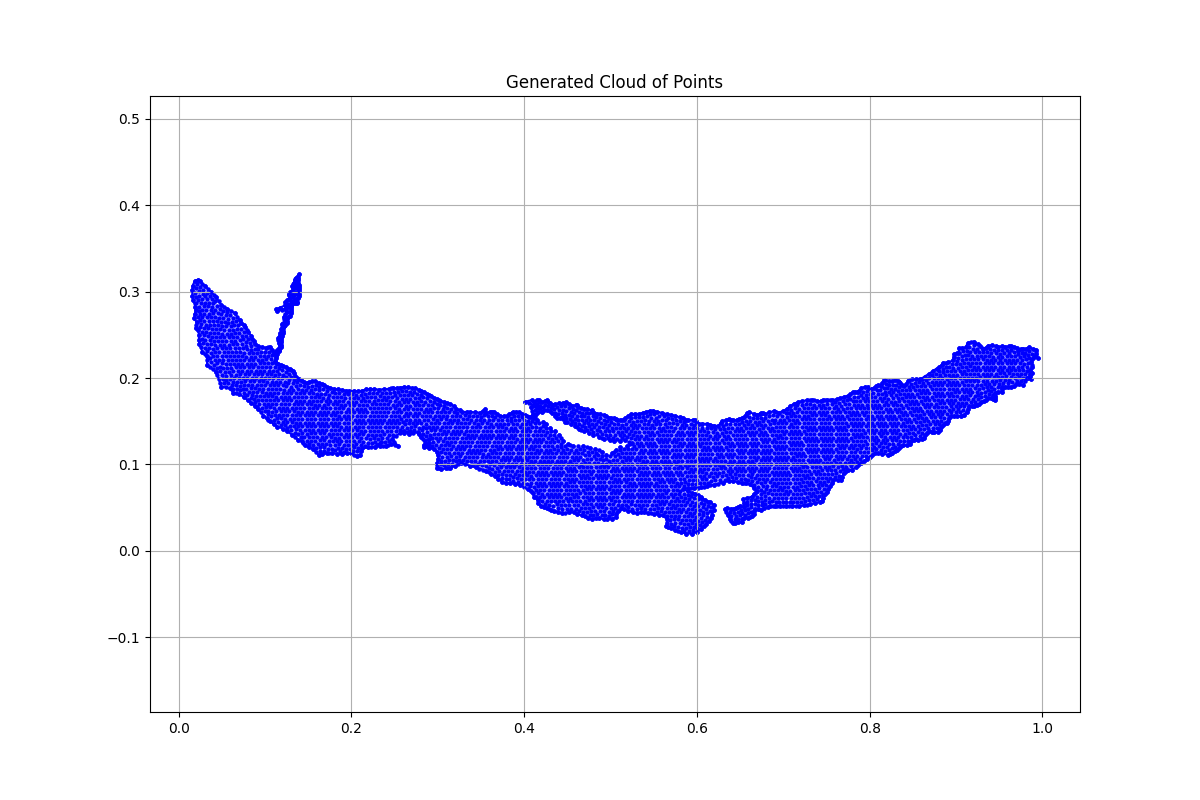

Data behind this chart, as committed beside it:
x, y, region, boundary_flag
0.02465, 0.3122, 1.0, 1.0
0.03061, 0.3062, 1.0, 1.0
0.03765, 0.2997, 1.0, 1.0
0.04361, 0.2932, 1.0, 1.0
0.04902, 0.2851, 1.0, 1.0
0.05606, 0.2802, 1.0, 1.0
0.06473, 0.2754, 1.0, 1.0
0.07069, 0.2667, 1.0, 1.0
0.07186, 0.2638, 1.0, 1.0
0.07539, 0.2614, 1.0, 1.0
0.07732, 0.2586, 1.0, 1.0
0.08074, 0.2529, 1.0, 1.0
0.08374, 0.2491, 1.0, 1.0
0.08545, 0.2452, 1.0, 1.0
0.0878, 0.2426, 1.0, 1.0
0.08802, 0.2389, 1.0, 1.0
0.09165, 0.2375, 1.0, 1.0
0.09626, 0.2356, 1.0, 1.0
0.1009, 0.2351, 1.0, 1.0
0.1063, 0.2362, 1.0, 1.0
0.108, 0.2327, 1.0, 1.0
0.1109, 0.2295, 1.0, 1.0
0.1139, 0.232, 1.0, 1.0
0.1167, 0.2346, 1.0, 1.0
0.1158, 0.2404, 1.0, 1.0
0.1153, 0.2468, 1.0, 1.0
0.1179, 0.2518, 1.0, 1.0
0.1189, 0.2568, 1.0, 1.0
0.1191, 0.2623, 1.0, 1.0
0.1227, 0.265, 1.0, 1.0
0.1215, 0.271, 1.0, 1.0
0.125, 0.2764, 1.0, 1.0
0.1246, 0.2808, 1.0, 1.0
0.1144, 0.2773, 1.0, 1.0
0.1126, 0.2799, 1.0, 1.0
0.1175, 0.2816, 1.0, 1.0
0.1235, 0.2843, 1.0, 1.0
0.1236, 0.2878, 1.0, 1.0
0.126, 0.2898, 1.0, 1.0
0.128, 0.2911, 1.0, 1.0
0.1287, 0.2927, 1.0, 1.0
0.128, 0.2957, 1.0, 1.0
0.1273, 0.2974, 1.0, 1.0
0.1291, 0.2991, 1.0, 1.0
0.1315, 0.3004, 1.0, 1.0
0.1323, 0.3013, 1.0, 1.0
0.1324, 0.3038, 1.0, 1.0
0.1318, 0.3066, 1.0, 1.0
0.1333, 0.3103, 1.0, 1.0
0.1344, 0.3129, 1.0, 1.0
0.1356, 0.3162, 1.0, 1.0
0.1394, 0.32, 1.0, 1.0
0.1387, 0.316, 1.0, 1.0
0.138, 0.313, 1.0, 1.0
0.1372, 0.3113, 1.0, 1.0
0.1384, 0.3098, 1.0, 1.0
0.1394, 0.3077, 1.0, 1.0
0.1397, 0.3054, 1.0, 1.0
0.1393, 0.3028, 1.0, 1.0
0.139, 0.3004, 1.0, 1.0
... 5,181 more rows
